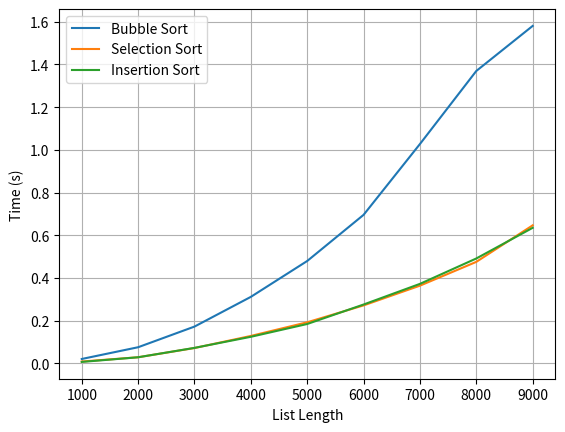

Reproduce this figure in Python.
import time
import numpy as np
import matplotlib.pyplot as plt

# Bubble Sort
def bubble_sort(arr):
    n = len(arr)
    for i in range(n):
        for j in range(0, n-i-1):
            if arr[j] > arr[j+1]:
                arr[j], arr[j+1] = arr[j+1], arr[j]

# Selection Sort
def selection_sort(arr):
    for i in range(len(arr)):
        min_idx = i
        for j in range(i+1, len(arr)):
            if arr[j] < arr[min_idx]:
                min_idx = j
        arr[i], arr[min_idx] = arr[min_idx], arr[i]

# Insertion Sort
def insertion_sort(arr):
    for i in range(1, len(arr)):
        key = arr[i]
        j = i - 1
        while j >= 0 and key < arr[j]:
            arr[j+1] = arr[j]
            j -= 1
        arr[j+1] = key

# Benchmark & Plot
sorts = {"Bubble Sort": bubble_sort, "Selection Sort": selection_sort, "Insertion Sort": insertion_sort}
sizes = [i * 1000 for i in range(1, 10)]

for name, fn in sorts.items():
    times = []
    for n in sizes:
        arr = np.random.randint(1000, size=n).tolist()
        start = time.process_time()
        fn(arr)
        end = time.process_time()
        times.append(end - start)
        print(f"{name} | {n} elements | {end-start:.4f}s")
    plt.plot(sizes, times, label=name)

plt.xlabel("List Length")
plt.ylabel("Time (s)")
plt.legend()
plt.grid()
plt.show()
